Run: headless pygame with SDL's dummy video driver; simulated clock (each Clock.tick advances the game by its frame time, no real sleeping); random seed 0; keys injected as events and as key.get_pressed() state; mouse plan: one left click at the window centre at the start of phase 2, then a move to the lower-right quarter at the start of phase 3.
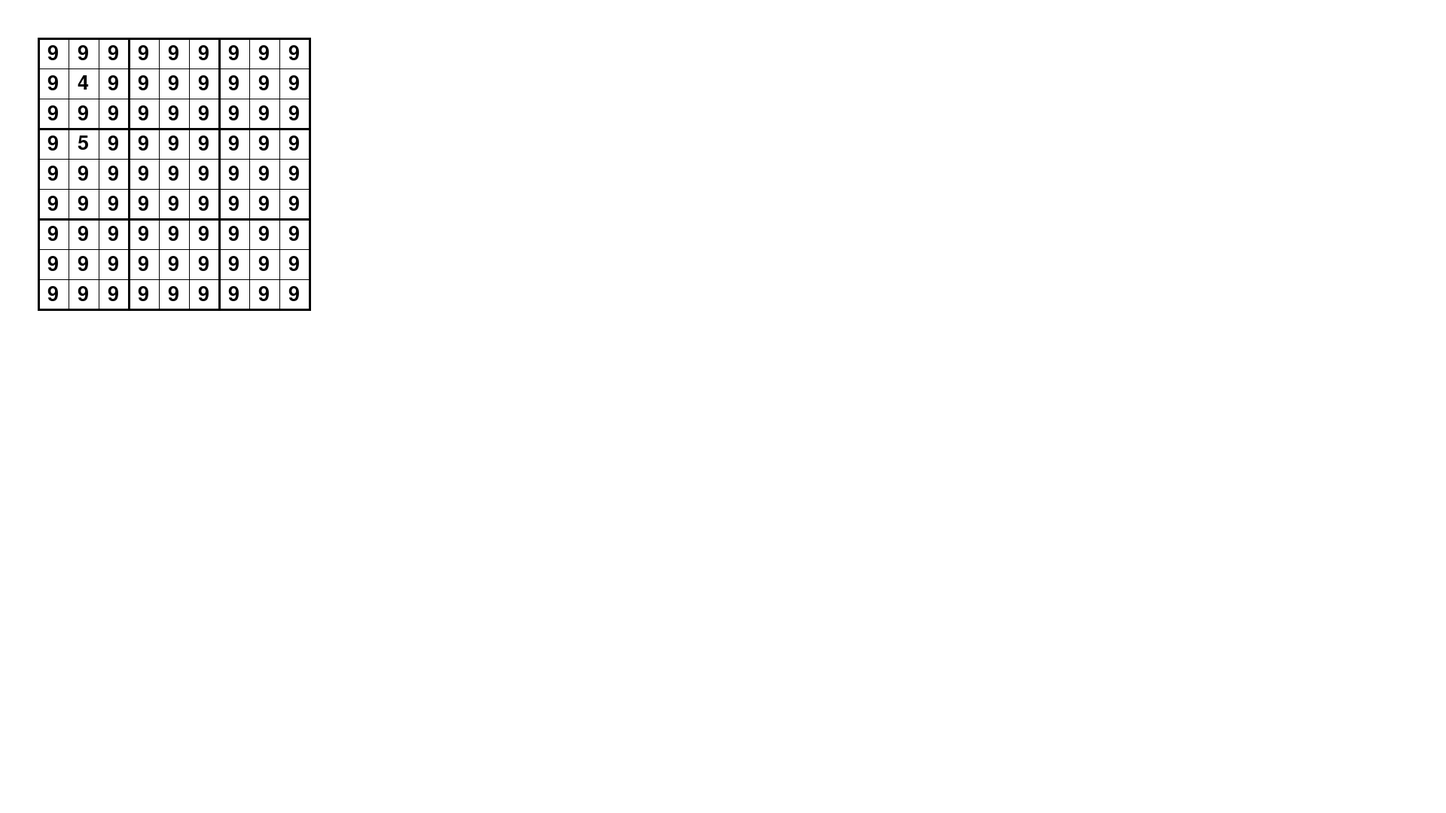
Frame 1 of 4 · flips 1–60 · no input
Frame 2 of 4 · flips 61–180 · clicked the window centre · tapped SPACE, RETURN · held RIGHT (→), D · screen unchanged from frame 1, image omitted
Frame 3 of 4 · flips 181–300 · moved the mouse to the lower-right quarter · held DOWN (↓), S · screen unchanged from frame 2, image omitted
Frame 4 of 4 · flips 301–420 · held LEFT (←), A, UP (↑), W · screen unchanged from frame 3, image omitted

The pygame program that drew these frames:

import math

import pygame as pg

CELL_SIZE = 40

board = [[9, 9, 9, 9, 9, 9, 9, 9, 9],
         [9, 4, 9, 9, 9, 9, 9, 9, 9],
         [9, 9, 9, 9, 9, 9, 9, 9, 9],

         [9, 5, 9, 9, 9, 9, 9, 9, 9],
         [9, 9, 9, 9, 9, 9, 9, 9, 9],
         [9, 9, 9, 9, 9, 9, 9, 9, 9],

         [9, 9, 9, 9, 9, 9, 9, 9, 9],
         [9, 9, 9, 9, 9, 9, 9, 9, 9],
         [9, 9, 9, 9, 9, 9, 9, 9, 9]]

def draw_visual_board():
    surface = pg.Surface(((CELL_SIZE * 9) + 3, (CELL_SIZE * 9) + 3))
    surface.fill("white")
    for i in range(10):
        width = 1
        if i % 3 == 0:
            width = 3
        pg.draw.line(surface, "black", (0, (CELL_SIZE * i) + 1.5), ((CELL_SIZE * 9) + 2, (CELL_SIZE * i) + 1.5), width)
        pg.draw.line(surface, "black", ((CELL_SIZE * i) + 1.5, 0), ((CELL_SIZE * i) + 1.5, (CELL_SIZE * 9) + 2), width)
    return surface

def draw_numbers(surf):
    font = pg.font.SysFont("ubuntu", 40)
    for i in range(9):
        for j in range(9):
            font_surface = font.render(str(board[i][j]), True, "black")
            font_rect = font_surface.get_rect(center=((CELL_SIZE * j) + (CELL_SIZE / 2), (CELL_SIZE * i) + (CELL_SIZE / 2)))
            surf.blit(font_surface, font_rect)
    return surf

def draw_selection(surf):
    pos = pg.mouse.get_pos()
    pos1 = math.floor((pos[0] - 50)/CELL_SIZE)
    pos2 = math.floor((pos[1] - 50)/CELL_SIZE)

    if not (0 <= pos1 < 9 and 0 <= pos2 < 9):
        return
    shape_surf = pg.Surface((CELL_SIZE, CELL_SIZE*9), pg.SRCALPHA)
    pg.draw.rect(shape_surf, (0, 0, 255, 127), shape_surf.get_rect())
    surf.blit(shape_surf, (CELL_SIZE*pos1, 0))

    shape_surf = pg.Surface((CELL_SIZE*9, CELL_SIZE), pg.SRCALPHA)
    pg.draw.rect(shape_surf, (0, 0, 255, 127), shape_surf.get_rect())
    surf.blit(shape_surf, (0, CELL_SIZE*pos2))

def modify_number(number):
    pos = pg.mouse.get_pos()
    pos1 = math.floor((pos[0] - 50)/CELL_SIZE)
    pos2 = math.floor((pos[1] - 50)/CELL_SIZE)
    if not (0 <= pos1 < 9 and 0 <= pos2 < 9):
        return
    row = board[pos2]
    row[pos1] = int(number)

pg.init()

screen = pg.display.set_mode((1280*1.5,720*1.5))
running = True

while running:
    for event in pg.event.get():
        if event.type == pg.QUIT:
            running = False
        if event.type == pg.KEYDOWN:
            try:
                if 1 <= int(event.unicode) <= 9:
                    modify_number(event.unicode)
            except:
                pass

    screen.fill("white")
    surf1 = draw_visual_board()
    draw_numbers(surf1)
    draw_selection(surf1)
    screen.blit(surf1, (50, 50))
    pg.display.flip()

pg.quit()
